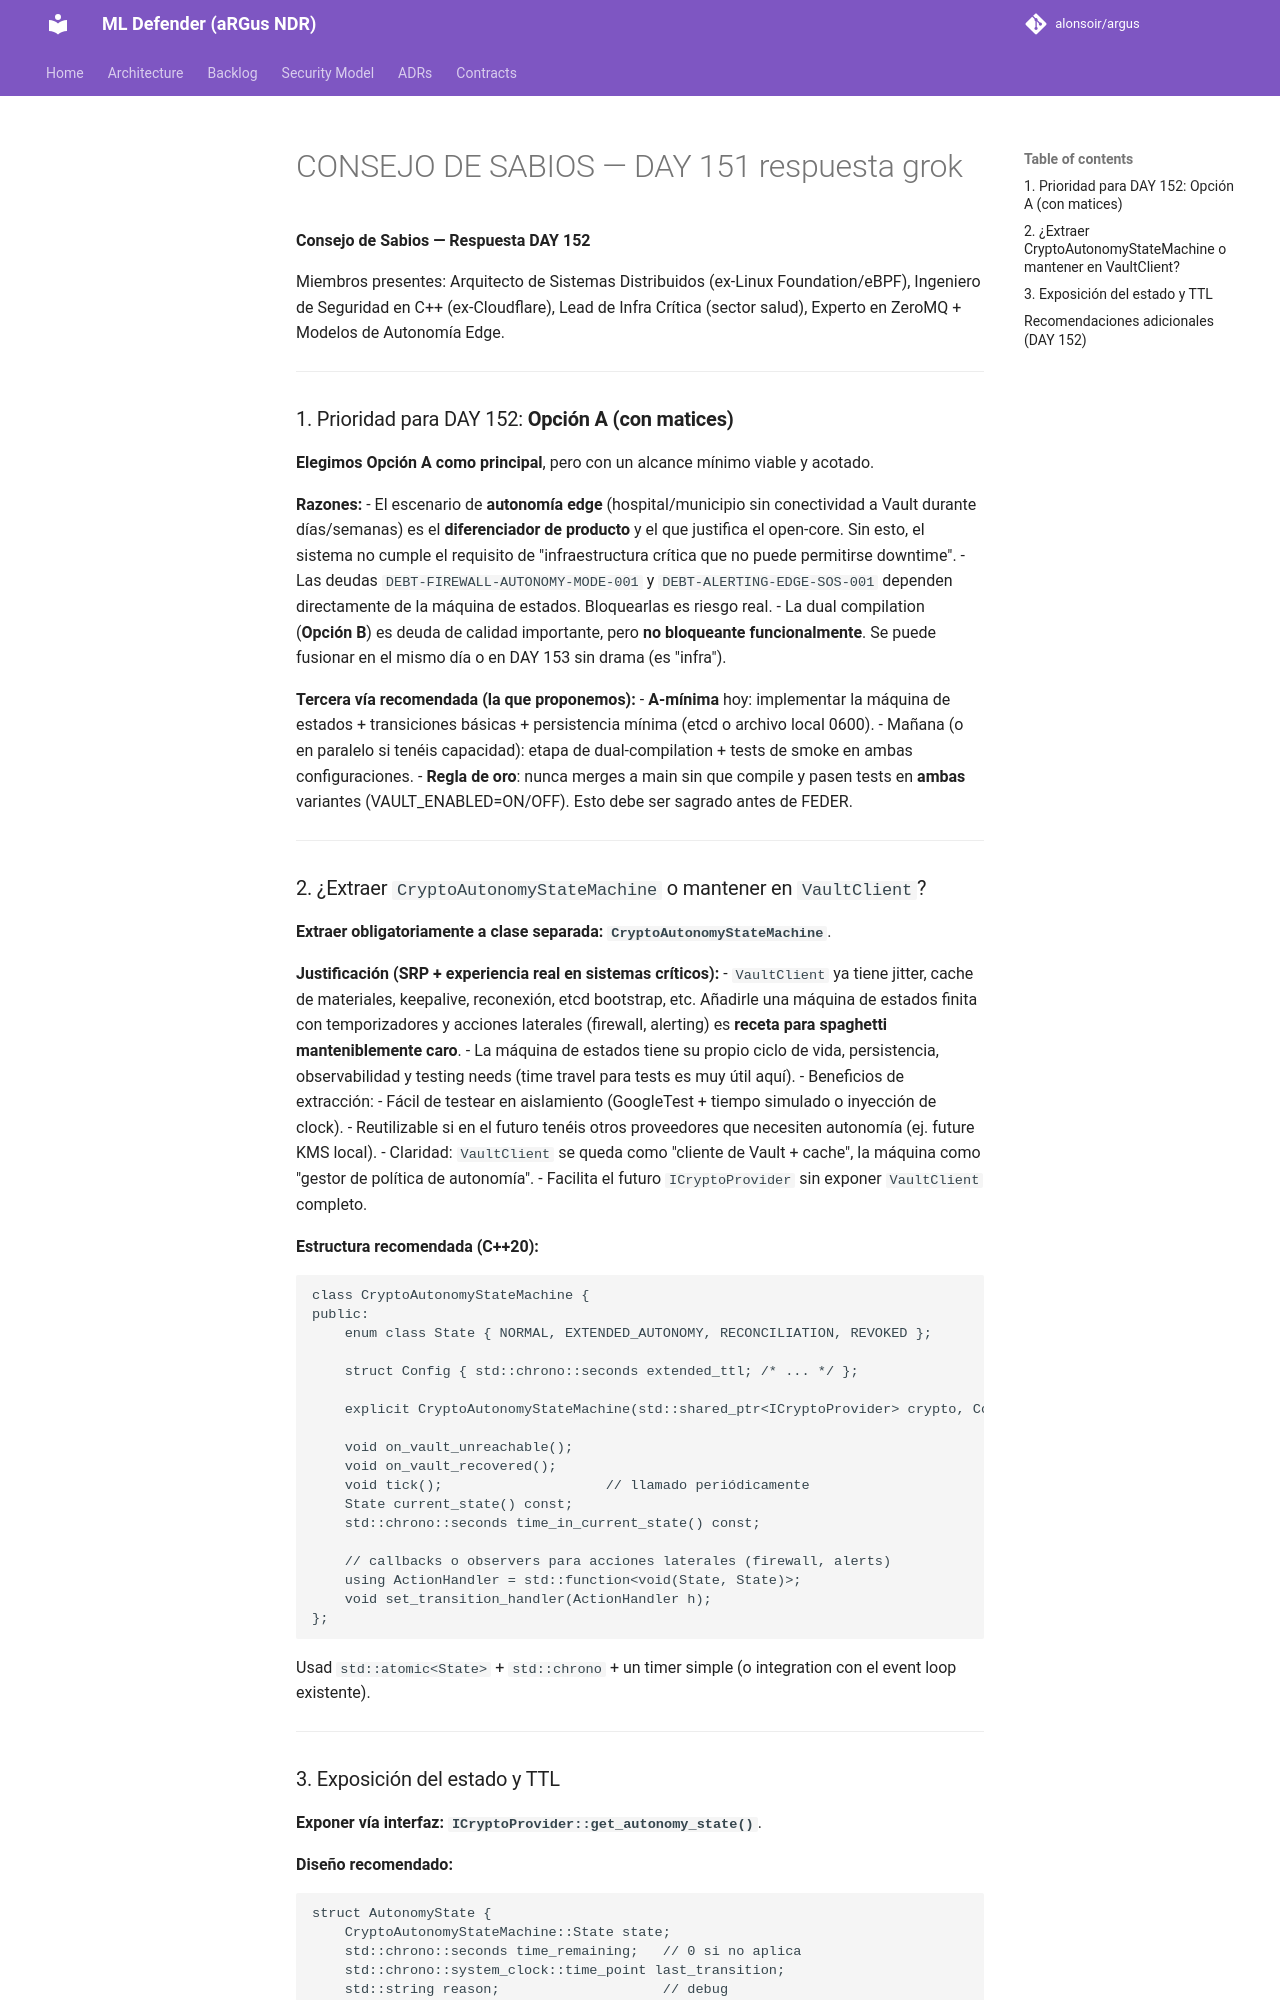

repository: alonsoir/argus · page: council/CONSEJO DE SABIOS — DAY 151-respuesta-grok/index.html · generator: mkdocs

**Consejo de Sabios — Respuesta DAY 152**

Miembros presentes: Arquitecto de Sistemas Distribuidos (ex-Linux Foundation/eBPF), Ingeniero de Seguridad en C++ (ex-Cloudflare), Lead de Infra Crítica (sector salud), Experto en ZeroMQ + Modelos de Autonomía Edge.

---

### 1. Prioridad para DAY 152: **Opción A (con matices)**

**Elegimos Opción A como principal**, pero con un alcance mínimo viable y acotado.

**Razones:**
- El escenario de **autonomía edge** (hospital/municipio sin conectividad a Vault durante días/semanas) es el **diferenciador de producto** y el que justifica el open-core. Sin esto, el sistema no cumple el requisito de "infraestructura crítica que no puede permitirse downtime".
- Las deudas `DEBT-FIREWALL-AUTONOMY-MODE-001` y `DEBT-ALERTING-EDGE-SOS-001` dependen directamente de la máquina de estados. Bloquearlas es riesgo real.
- La dual compilation (**Opción B**) es deuda de calidad importante, pero **no bloqueante funcionalmente**. Se puede fusionar en el mismo día o en DAY 153 sin drama (es "infra").

**Tercera vía recomendada (la que proponemos):**
- **A-mínima** hoy: implementar la máquina de estados + transiciones básicas + persistencia mínima (etcd o archivo local 0600).
- Mañana (o en paralelo si tenéis capacidad): etapa de dual-compilation + tests de smoke en ambas configuraciones.
- **Regla de oro**: nunca merges a main sin que compile y pasen tests en **ambas** variantes (VAULT_ENABLED=ON/OFF). Esto debe ser sagrado antes de FEDER.

---

### 2. ¿Extraer `CryptoAutonomyStateMachine` o mantener en `VaultClient`?

**Extraer obligatoriamente a clase separada: `CryptoAutonomyStateMachine`**.

**Justificación (SRP + experiencia real en sistemas críticos):**
- `VaultClient` ya tiene jitter, cache de materiales, keepalive, reconexión, etcd bootstrap, etc. Añadirle una máquina de estados finita con temporizadores y acciones laterales (firewall, alerting) es **receta para spaghetti manteniblemente caro**.
- La máquina de estados tiene su propio ciclo de vida, persistencia, observabilidad y testing needs (time travel para tests es muy útil aquí).
- Beneficios de extracción:
    - Fácil de testear en aislamiento (GoogleTest + tiempo simulado o inyección de clock).
    - Reutilizable si en el futuro tenéis otros proveedores que necesiten autonomía (ej. future KMS local).
    - Claridad: `VaultClient` se queda como "cliente de Vault + cache", la máquina como "gestor de política de autonomía".
    - Facilita el futuro `ICryptoProvider` sin exponer `VaultClient` completo.

**Estructura recomendada (C++20):**
```cpp
class CryptoAutonomyStateMachine {
public:
    enum class State { NORMAL, EXTENDED_AUTONOMY, RECONCILIATION, REVOKED };
    
    struct Config { std::chrono::seconds extended_ttl; /* ... */ };
    
    explicit CryptoAutonomyStateMachine(std::shared_ptr<ICryptoProvider> crypto, Config cfg);
    
    void on_vault_unreachable();
    void on_vault_recovered();
    void tick();                    // llamado periódicamente
    State current_state() const;
    std::chrono::seconds time_in_current_state() const;
    
    // callbacks o observers para acciones laterales (firewall, alerts)
    using ActionHandler = std::function<void(State, State)>;
    void set_transition_handler(ActionHandler h);
};
```

Usad `std::atomic<State>` + `std::chrono` + un timer simple (o integration con el event loop existente).

---
